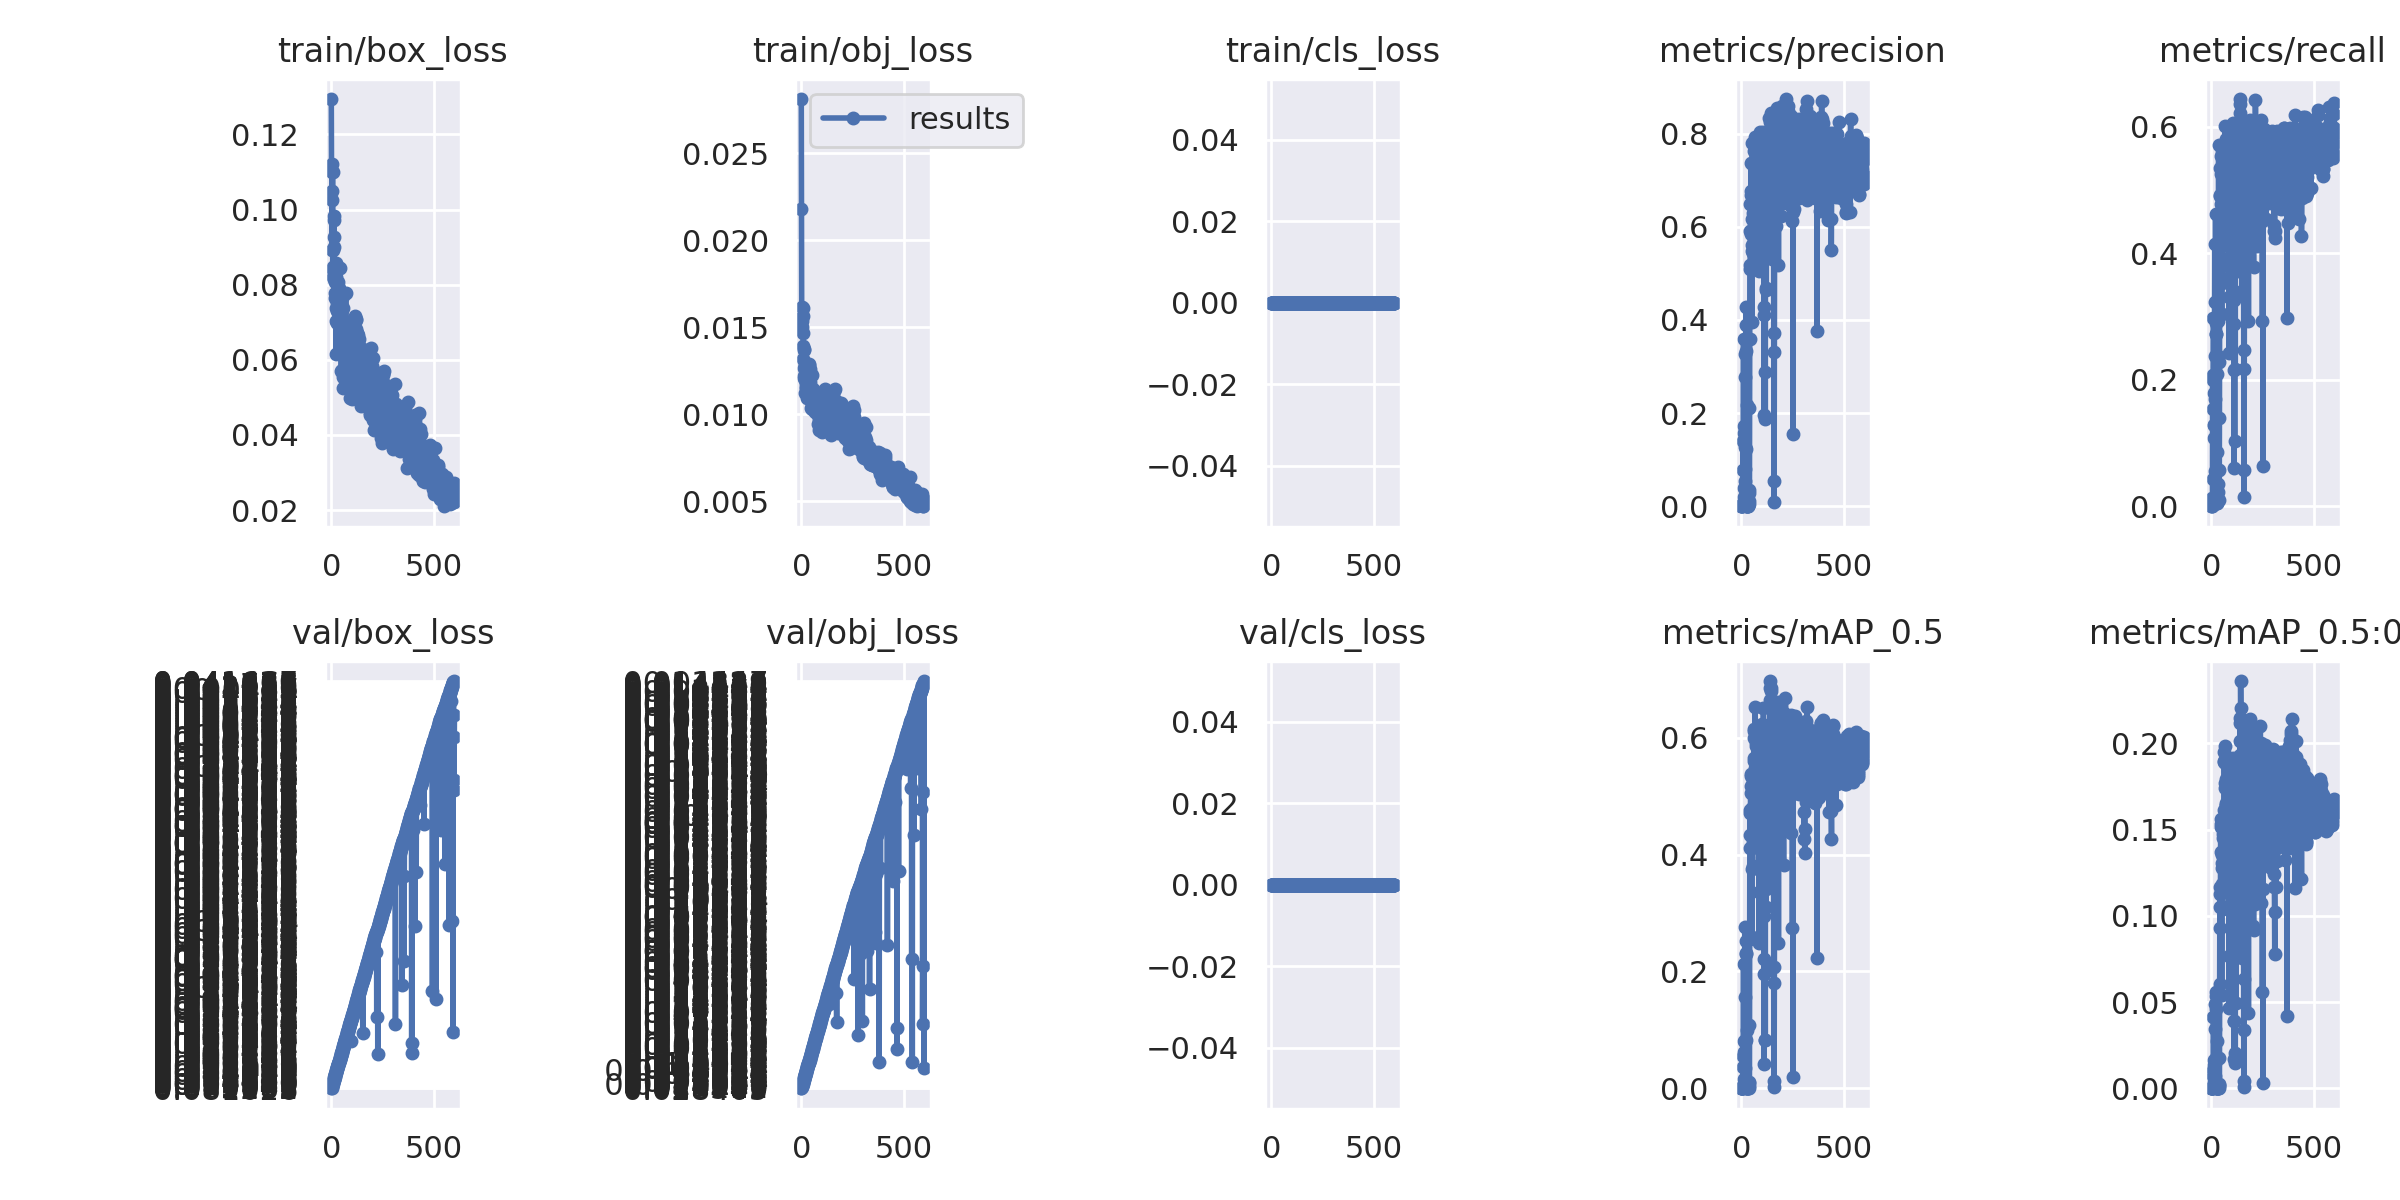

The file beside this chart, header and first rows:
epoch, train/box_loss, train/obj_loss, train/cls_loss, metrics/precision, metrics/recall, metrics/mAP_0.5, metrics/mAP_0.5:0.95, val/box_loss, val/obj_loss, val/cls_loss, x/lr0, x/lr1, x/lr2
0, 0.1294, 0.0281, 0, 0.0008115, 0.005051, 4.34E-05, 1.58E-05, 0.08103, 0.0284, 0, 0.0007, 0.0007, 0.0937
1, 0.1121, 0.0218, 0, 0, 0, 0, 0, 0.07526, 0.02095, 0, 0.001497, 0.001497, 0.0865
2, 0.1101, 0.01614, 0, 0, 0, 0, 0, 0.0722, 0.01729, 0, 0.002292, 0.002292, 0.07929
3, 0.105, 0.01504, 0, 0.0007092, 0.01263, 0.0002405, 5.19E-05, 0.0699, 0.01702, 0, 0.003085, 0.003085, 0.07208
4, 0.1026, 0.01536, 0, 0.001683, 0.005051, 0.0002999, 6.13E-05, 0.07575, 0.01393, 0, 0.003874, 0.003874, 0.06487
5, 0.08928, 0.01561, 0, 0.002078, 0.002525, 0.0002701, 5.27E-05, 0.07794, 0.01474, 0, 0.004661, 0.004661, 0.05766
6, 0.1099, 0.01564, 0, 0, 0, 0, 0, 0.1087, 0.002091, 0, 0.005446, 0.005446, 0.05045
7, 0.08468, 0.01611, 0, 0.001751, 0.1995, 0.00103, 0.0002101, 0.07079, 0.01895, 0, 0.006227, 0.006227, 0.04323
8, 0.08381, 0.01466, 0, 0.007887, 0.04293, 0.003681, 0.0006668, 0.06574, 0.02821, 0, 0.007006, 0.007006, 0.03601
9, 0.08199, 0.01393, 0, 0.1402, 0.154, 0.05595, 0.01047, 0.05661, 0.02879, 0, 0.007783, 0.007783, 0.02878
10, 0.08936, 0.01319, 0, 0.07742, 0.2071, 0.03618, 0.007015, 0.05352, 0.02601, 0, 0.008556, 0.008556, 0.02156
11, 0.09263, 0.01269, 0, 0.3586, 0.298, 0.2136, 0.04145, 0.0542, 0.02344, 0, 0.009328, 0.009328, 0.01433
12, 0.09717, 0.01219, 0, 0.01997, 0.1288, 0.007036, 0.00146, 0.06349, 0.03701, 0, 0.009802, 0.009802, 0.009802
13, 0.09818, 0.01372, 0, 0.03837, 0.1086, 0.01654, 0.003435, 0.05686, 0.01511, 0, 0.009802, 0.009802, 0.009802
14, 0.09008, 0.01377, 0, 0.1563, 0.1288, 0.06281, 0.01334, 0.06541, 0.02192, 0, 0.009786, 0.009786, 0.009786
15, 0.08151, 0.0121, 0, 0.1721, 0.1793, 0.08029, 0.01653, 0.06299, 0.01223, 0, 0.009769, 0.009769, 0.009769
16, 0.08439, 0.01289, 0, 0.1271, 0.3232, 0.07841, 0.01488, 0.05695, 0.02008, 0, 0.009753, 0.009753, 0.009753
17, 0.0779, 0.01211, 0, 0.3265, 0.4138, 0.2766, 0.0488, 0.05099, 0.01417, 0, 0.009736, 0.009736, 0.009736
18, 0.08257, 0.01124, 0, 0.2777, 0.2374, 0.1563, 0.03438, 0.05315, 0.0146, 0, 0.00972, 0.00972, 0.00972
19, 0.08059, 0.01199, 0, 0.05515, 0.05556, 0.009144, 0.001607, 0.0798, 0.01025, 0, 0.009703, 0.009703, 0.009703
20, 0.07634, 0.01228, 0, 0.08008, 0.1692, 0.03423, 0.006994, 0.05609, 0.0179, 0, 0.009687, 0.009687, 0.009687
21, 0.07392, 0.01151, 0, 0.123, 0.4621, 0.08333, 0.01734, 0.05122, 0.01638, 0, 0.00967, 0.00967, 0.00967
22, 0.0704, 0.01158, 0, 0.3341, 0.2727, 0.2516, 0.05604, 0.04436, 0.0143, 0, 0.009654, 0.009654, 0.009654
23, 0.08586, 0.01195, 0, 0.3891, 0.2727, 0.2301, 0.05328, 0.04639, 0.01655, 0, 0.009637, 0.009637, 0.009637
24, 0.0615, 0.01176, 0, 0.4273, 0.2904, 0.2313, 0.04594, 0.04543, 0.01459, 0, 0.009621, 0.009621, 0.009621
25, 0.08198, 0.01237, 0, 0.0004111, 0.005051, 8.94E-05, 2.70E-05, 0.09388, 0.008813, 0, 0.009604, 0.009604, 0.009604
26, 0.06985, 0.01214, 0, 0.0009916, 0.005051, 3.33E-05, 3.33E-06, 0.09057, 0.04453, 0, 0.009588, 0.009588, 0.009588
27, 0.07555, 0.01147, 0, 0.009604, 0.0202, 0.001757, 0.0003538, 0.07138, 0.01418, 0, 0.009571, 0.009571, 0.009571
28, 0.07979, 0.01126, 0, 0.2177, 0.2096, 0.09969, 0.02754, 0.04862, 0.01769, 0, 0.009555, 0.009555, 0.009555
29, 0.073, 0.01222, 0, 0.001539, 0.005029, 0.0004478, 8.40E-05, 0.06281, 0.1468, 0, 0.009538, 0.009538, 0.009538
30, 0.07501, 0.01093, 0, 0.0006869, 0.08586, 0.0003748, 0.0001051, 0.05932, 0.03997, 0, 0.009522, 0.009522, 0.009522
31, 0.08083, 0.0127, 0, 0.03158, 0.05808, 0.008792, 0.001938, 0.05399, 0.02795, 0, 0.009505, 0.009505, 0.009505
32, 0.07844, 0.01192, 0, 0.00295, 0.2374, 0.001842, 0.0004313, 0.07674, 0.03097, 0, 0.009489, 0.009489, 0.009489
35, 0.0698, 0.01239, 0, 0.003013, 0.2929, 0.001978, 0.0005645, 0.06099, 1.493, 0, 0.009439, 0.009439, 0.009439
36, 0.08437, 0.0129, 0, 0.01114, 0.5707, 0.008896, 0.002132, 0.04913, 1.052, 0, 0.009423, 0.009423, 0.009423
37, 0.07741, 0.01284, 0, 0.2099, 0.2273, 0.1076, 0.01754, 0.05212, 0.0137, 0, 0.009406, 0.009406, 0.009406
38, 0.076, 0.01181, 0, 0.004596, 0.05808, 0.0009466, 0.0001489, 0.08954, 0.01219, 0, 0.00939, 0.00939, 0.00939
39, 0.07901, 0.01156, 0, 0.0339, 0.0101, 0.004583, 0.001089, 0.07573, 0.01446, 0, 0.009373, 0.009373, 0.009373
40, 0.08434, 0.01259, 0, 0.02849, 0.1389, 0.01143, 0.002287, 0.05552, 0.02005, 0, 0.009357, 0.009357, 0.009357
41, 0.06325, 0.01138, 0, 0.3598, 0.3636, 0.255, 0.06074, 0.04518, 0.01393, 0, 0.00934, 0.00934, 0.00934
42, 0.07079, 0.01184, 0, 0.519, 0.5353, 0.4718, 0.1128, 0.04231, 0.01245, 0, 0.009324, 0.009324, 0.009324
43, 0.0663, 0.01137, 0, 0.5099, 0.4899, 0.4112, 0.09296, 0.0423, 0.01375, 0, 0.009307, 0.009307, 0.009307
44, 0.07276, 0.01104, 0, 0.5917, 0.4538, 0.4331, 0.1051, 0.0453, 0.01392, 0, 0.009291, 0.009291, 0.009291
45, 0.06833, 0.01144, 0, 0.65, 0.4923, 0.4774, 0.117, 0.04355, 0.01331, 0, 0.009274, 0.009274, 0.009274
46, 0.07289, 0.01079, 0, 0.6759, 0.5529, 0.539, 0.156, 0.04085, 0.01175, 0, 0.009258, 0.009258, 0.009258
47, 0.06431, 0.01109, 0, 0.584, 0.5247, 0.5058, 0.1368, 0.04235, 0.01115, 0, 0.009241, 0.009241, 0.009241
48, 0.06654, 0.01039, 0, 0.7364, 0.4773, 0.534, 0.1516, 0.04087, 0.01214, 0, 0.009225, 0.009225, 0.009225
49, 0.0569, 0.01087, 0, 0.669, 0.4645, 0.5169, 0.1533, 0.03998, 0.01195, 0, 0.009208, 0.009208, 0.009208
50, 0.06898, 0.01117, 0, 0.5619, 0.353, 0.3751, 0.1182, 0.0412, 0.01384, 0, 0.009192, 0.009192, 0.009192
51, 0.05734, 0.01225, 0, 0.396, 0.3046, 0.2596, 0.05431, 0.04872, 0.01508, 0, 0.009175, 0.009175, 0.009175
52, 0.07091, 0.01135, 0, 0.6178, 0.3919, 0.4122, 0.1278, 0.04222, 0.01362, 0, 0.009158, 0.009158, 0.009158
53, 0.0645, 0.01031, 0, 0.549, 0.5328, 0.4806, 0.1306, 0.0419, 0.01306, 0, 0.009142, 0.009142, 0.009142
54, 0.06789, 0.01069, 0, 0.7798, 0.4116, 0.4731, 0.1355, 0.04241, 0.01255, 0, 0.009125, 0.009125, 0.009125
55, 0.07693, 0.01129, 0, 0.629, 0.3813, 0.3814, 0.1051, 0.04336, 0.01407, 0, 0.009109, 0.009109, 0.009109
56, 0.05545, 0.0114, 0, 0.5437, 0.4393, 0.4224, 0.104, 0.04338, 0.01383, 0, 0.009092, 0.009092, 0.009092
57, 0.07393, 0.01143, 0, 0.6653, 0.4669, 0.473, 0.1376, 0.04072, 0.0133, 0, 0.009076, 0.009076, 0.009076
58, 0.07068, 0.01067, 0, 0.5908, 0.5251, 0.5034, 0.1451, 0.04006, 0.01324, 0, 0.009059, 0.009059, 0.009059
59, 0.05256, 0.01033, 0, 0.6717, 0.4924, 0.5261, 0.1477, 0.03991, 0.01305, 0, 0.009043, 0.009043, 0.009043
60, 0.06278, 0.0106, 0, 0.7628, 0.4647, 0.5653, 0.1549, 0.03972, 0.01252, 0, 0.009026, 0.009026, 0.009026
61, 0.06589, 0.01047, 0, 0.6325, 0.552, 0.56, 0.1613, 0.04012, 0.01246, 0, 0.00901, 0.00901, 0.00901
... 538 more rows
